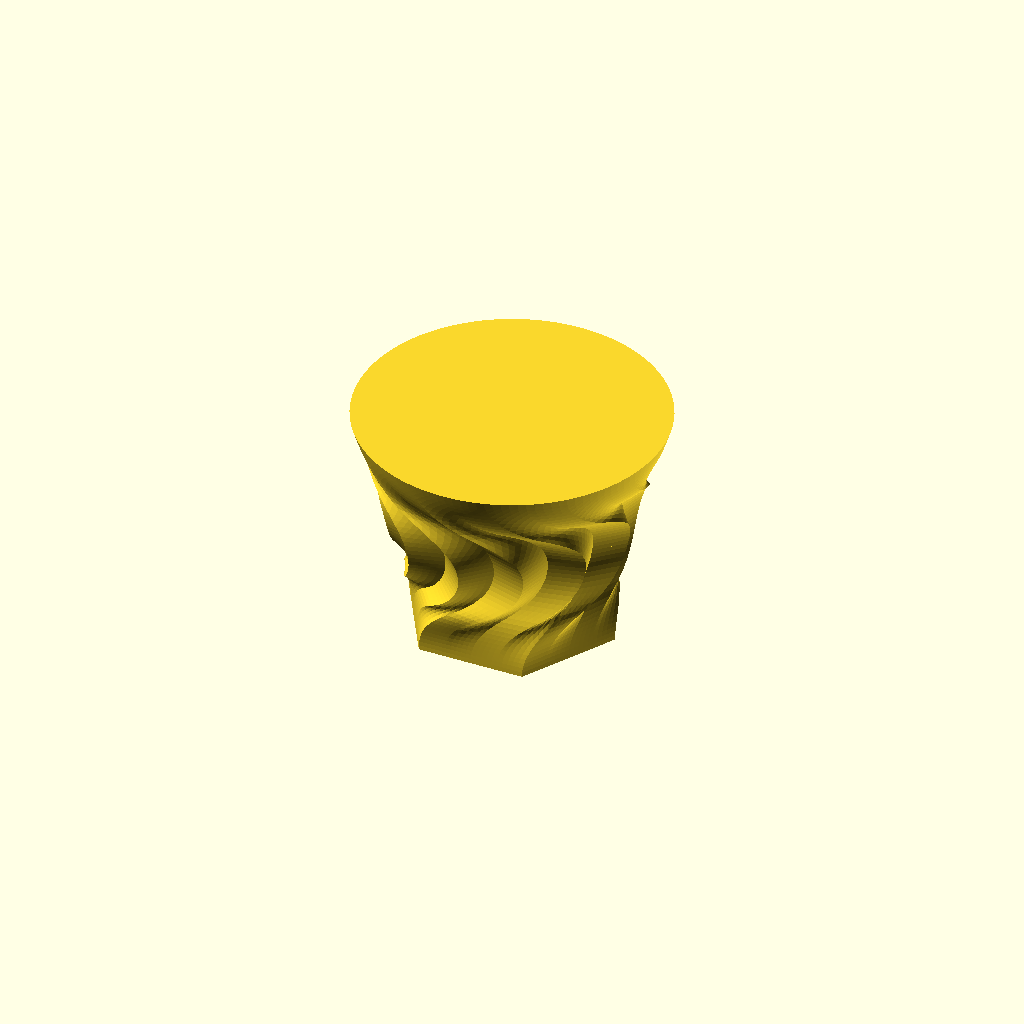
Cell 1: rendered with the file's own defaults.
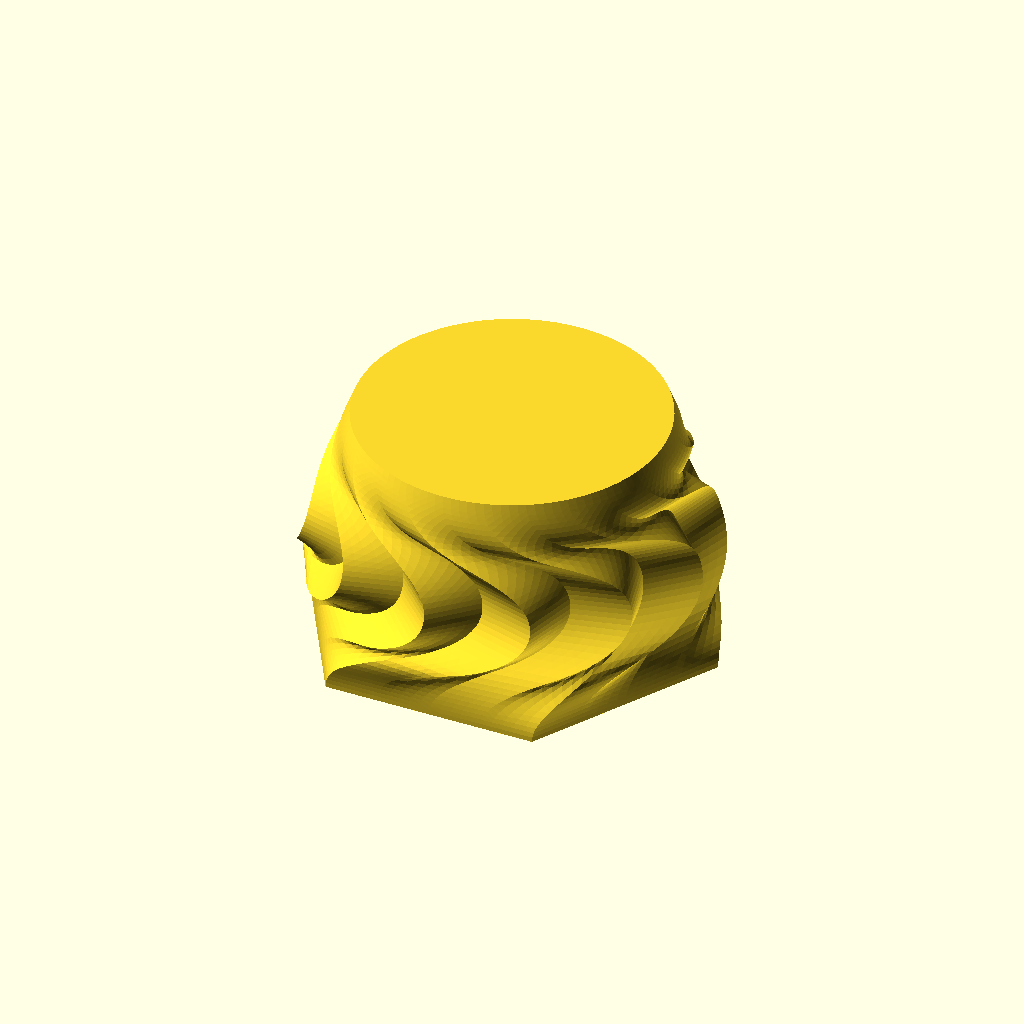
Cell 2: the same model with r1 = 70.
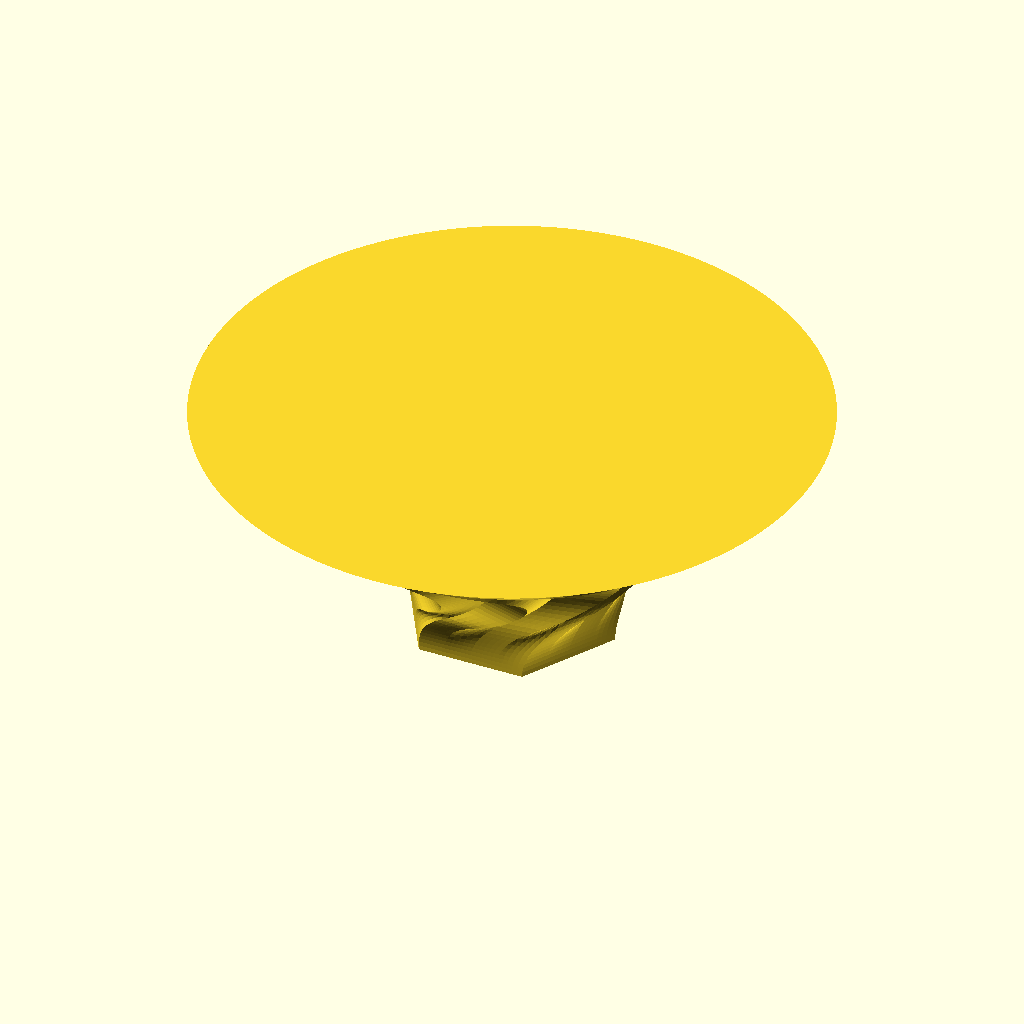
Cell 3: the same model with r2 = 100.
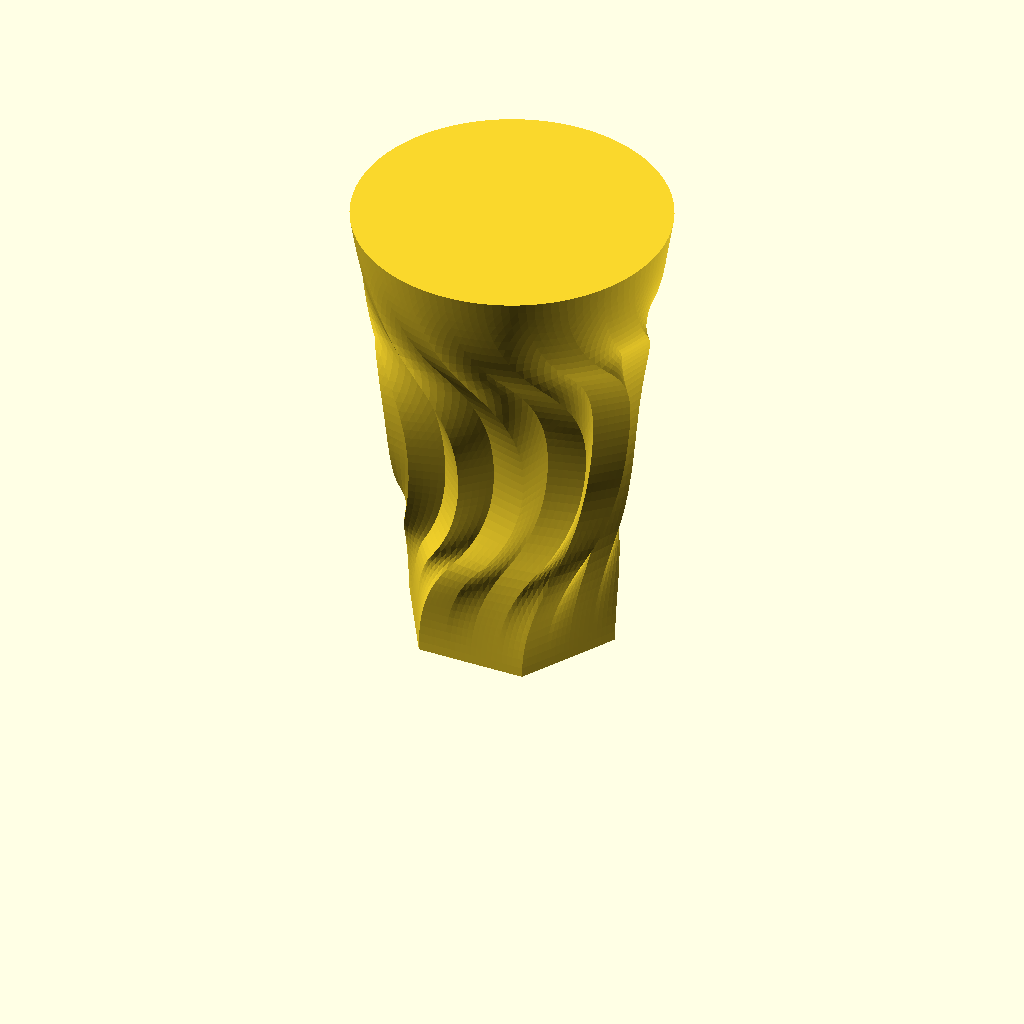
Cell 4: the same model with height = 150.
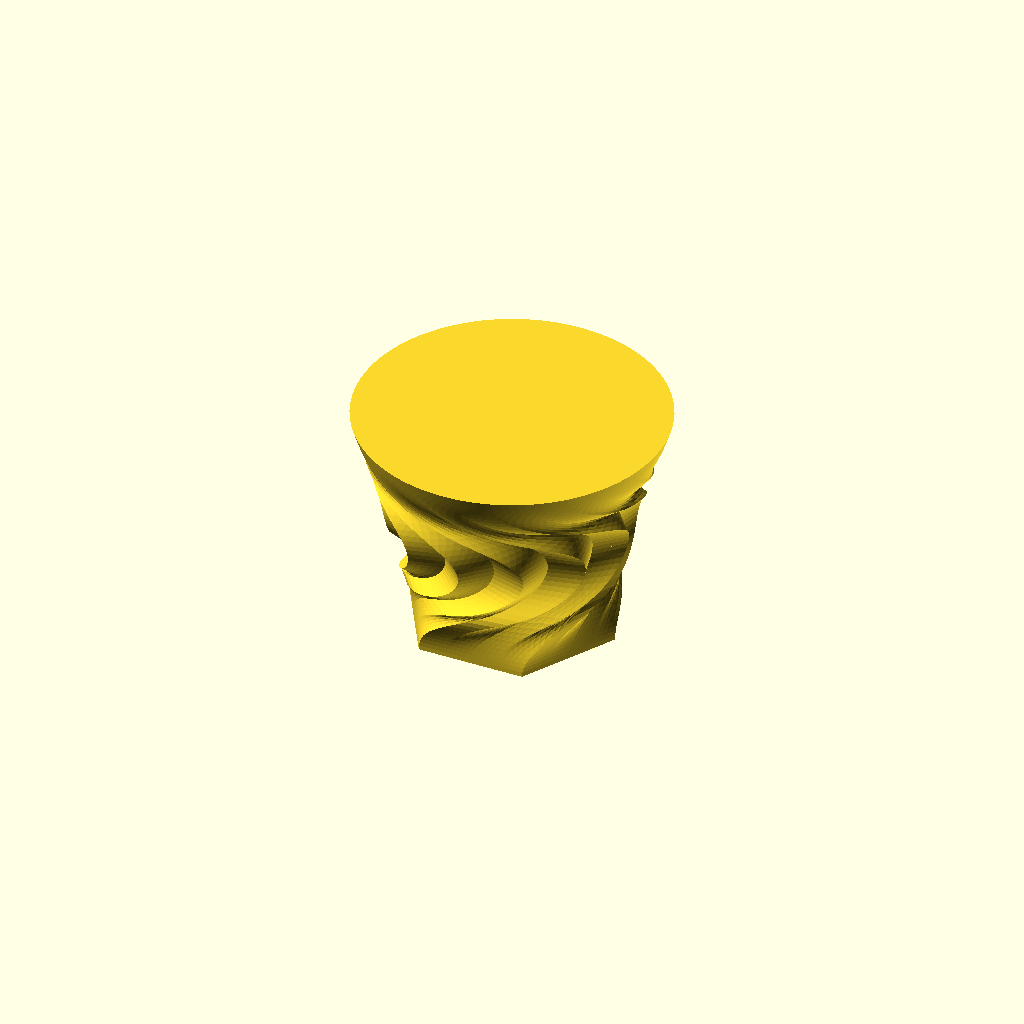
Cell 5 — twist set to 60, the other parameters unchanged.
All cells are drawn from one camera (rotation 55°, 0°, 25°, orthographic, colour scheme Cornfield), so only the parameter changes between them.
OpenSCAD source file src/vases/interpolate_2.scad:
use <../../lib/maths.scad>
use <../../lib/points.scad>
use <../../lib/ease.scad>

include <../../lib/points_shapes.scad>

r1 = 35;
r2 = 50;
height = 75;
twist = 30;

$fn = 120;
slices = 48;

ease_interp = function(t) ease_in_out_cubic(t);
ease_scale  = function(t) ease_in_sine(t);
ease_twist1 = function(t) ease_in_out_quadratic(t);
ease_twist2 = function(t) ease_in_out_quadratic(t);

module vase() {
    fs_slice = [
        function(t)
            pts_translate3(
                pts_inflate(
                    pts_rotate2(
                        pts_scale2(
                            pts_f_interp_free(
                                f_hexagon,
                                f_star12,
                                ease_interp(t)
                            ),
                            [1, 1] * lerp_free(r1, r2, ease_scale(t / 2))
                        ),
                        ease_twist1(t) * twist
                    )
                ),
                [0, 0, t * height / 2]
            ),
        function(t)
            pts_translate3(
                pts_inflate(
                    pts_rotate2(
                        pts_scale2(
                            pts_f_interp_free(
                                f_star12,
                                f_circle,
                                ease_interp(t)
                            ),
                            [1, 1] * lerp_free(r1, r2, ease_scale((t + 1) / 2))
                        ),
                        ease_twist2(t) * - twist + twist
                    )
                ),
                [0, 0, (t + 1) * height / 2]
            ),
    ];

    pts_extrude([ for (t = [0 : 1 / (slices / 2) : 1]) fs_slice[0](t) ], loop = false);
    pts_extrude([ for (t = [0 : 1 / (slices / 2) : 1]) fs_slice[1](t) ], loop = false);
}

vase();
Parameter table extracted from the source (name, type, default, range or options):
r1: number, default 35
r2: number, default 50
height: number, default 75
twist: number, default 30
slices: number, default 48
